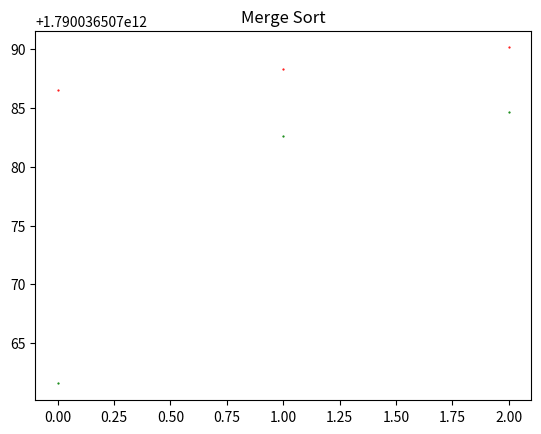

Python code for this plot:
# -*- coding: utf-8 -*-
"""Laboratorio2

Automatically generated by Colaboratory.

Original file is located at
    https://colab.research.google.com/<link-removed>
"""

import numpy as np 
import random
from matplotlib import pyplot as plt
import time


#Tomado de https://www.geeksforgeeks.org/insertion-sort/
def insertionSort(arr):  
    for i in range(1, len(arr)): 
        key = arr[i] 
        j = i-1
        while j >= 0 and key < arr[j] : 
                arr[j + 1] = arr[j] 
                j -= 1
        arr[j + 1] = key 

def arrAleatorio (n):
    arr=[0]*n
    for i in range (n):
        arr[i]=random.randint(0,800)
    return arr

for i in range (9^10):
    arr=arrAleatorio(i)
    T1=time.time()*1000
    insertionSort(arr)
    T2=time.time()*1000-T1
    area = np.pi*0.1
    colors = "green"
    plt.scatter(i, T1, s=area, c=colors, alpha=1)
    plt.title("Insertion Sort")

#Author: Juan Andres Giraldo. Camilo Cossio        
def InsertionSort(arr):
  for i in range (0, len(arr)):
    for j in range (i, len(arr)):
      if arr[i]>=arr[j]:
        temporal=arr[i]
        arr[i]=arr[j]
        arr[j]=temporal
  return arr
        
arr=[8, 4, 20, 5, 1]
print(InsertionSort(arr))

#Tomado de https://www.geeksforgeeks.org/merge-sort/
# Python program for implementation of MergeSort 
def mergeSort(arr): 
	if len(arr) >1: 
		mid = len(arr)//2  
		L = arr[:mid]  
		R = arr[mid:] 
		mergeSort(L) 
		mergeSort(R) 
		i = j = k = 0
		while i < len(L) and j < len(R): 
			if L[i] < R[j]: 
				arr[k] = L[i] 
				i+=1
			else: 
				arr[k] = R[j] 
				j+=1
			k+=1
		while i < len(L): 
			arr[k] = L[i] 
			i+=1
			k+=1
		while j < len(R): 
			arr[k] = R[j] 
			j+=1
			k+=1

# This code is contributed by Mayank Khanna 

for i in range (9^10):
    arr=arrAleatorio(i)
    T1=time.time()*1000
    insertionSort(arr)
    T2=time.time()*1000-T1
    area = np.pi*0.1
    colors = "red"
    plt.scatter(i, T1, s=area, c=colors, alpha=1)
    plt.title("Merge Sort")